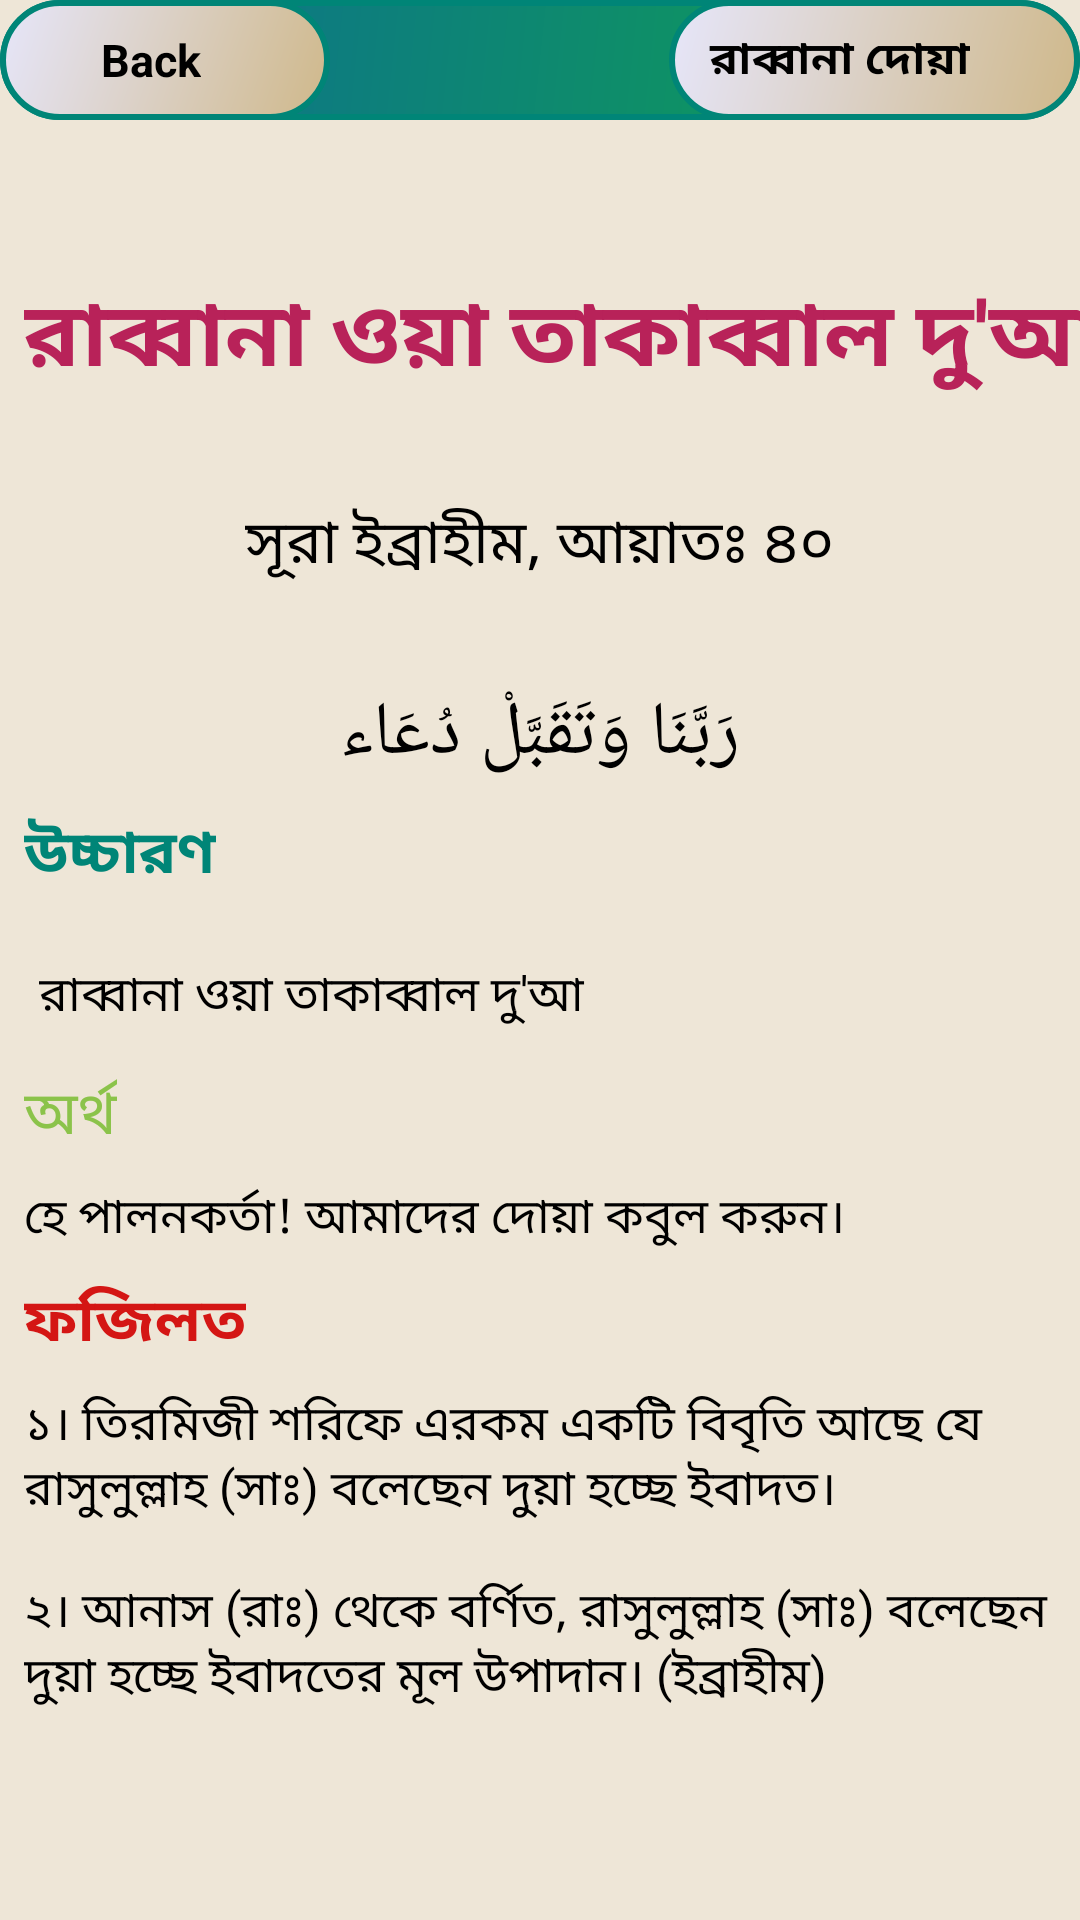

Produce the Android XML layout that renders to this screen, including the resource entries it uses.
<!-- AndroidManifest.xml: application theme AppTheme -->
<!-- res/layout/activity_rabban26.xml -->
<?xml version="1.0" encoding="utf-8"?>
<android.support.constraint.ConstraintLayout xmlns:android="http://schemas.android.com/apk/res/android"
    xmlns:app="http://schemas.android.com/apk/res-auto"
    xmlns:tools="http://schemas.android.com/tools"
    android:layout_width="match_parent"
    android:layout_height="match_parent"
    android:background="#EEE6D7"
    tools:context=".rabbana_activity.Rabban5">

    <android.support.constraint.ConstraintLayout
        android:id="@+id/layout"
        android:layout_width="0dp"
        android:layout_height="wrap_content"
        android:background="@drawable/rectangle"
        android:orientation="horizontal"
        app:layout_constraintEnd_toEndOf="parent"
        app:layout_constraintStart_toStartOf="parent"
        tools:ignore="MissingConstraints">

        <LinearLayout
            android:id="@+id/backButton26"
            android:layout_width="110dp"
            android:layout_height="40dp"
            android:background="@drawable/button_pressed"
            android:orientation="horizontal"
            app:layout_constraintStart_toStartOf="parent">

            <ImageView
                android:layout_width="20dp"
                android:layout_height="wrap_content"
                android:layout_gravity="center"
                android:layout_marginLeft="10dp"
                android:src="@drawable/icon" />

            <TextView
                android:layout_width="wrap_content"
                android:layout_height="wrap_content"
                android:layout_gravity="center"
                android:text=" Back"
                android:textColor="@android:color/background_dark"
                android:textSize="15sp"
                android:textStyle="bold" />


        </LinearLayout>

        <LinearLayout
            android:id="@+id/linearLayout2"
            android:layout_width="137dp"
            android:layout_height="40dp"
            android:background="@drawable/button_pressed"
            android:orientation="horizontal"
            app:layout_constraintEnd_toEndOf="parent">

            <TextView
                android:id="@+id/name26"
                android:layout_width="wrap_content"
                android:layout_height="wrap_content"
                android:layout_gravity="center_vertical"
                android:layout_marginLeft="10dp"
                android:text=" রাব্বানা দোয়া"
                android:textColor="@android:color/background_dark"
                android:textSize="15sp"
                android:textStyle="bold" />


        </LinearLayout>


    </android.support.constraint.ConstraintLayout>

    <ScrollView
        android:id="@+id/scrollView3"
        android:layout_width="match_parent"
        android:layout_height="wrap_content"
        app:layout_constraintEnd_toEndOf="parent"
        app:layout_constraintStart_toStartOf="parent"
        app:layout_constraintTop_toBottomOf="@+id/layout"
        tools:ignore="MissingConstraints">

        <android.support.constraint.ConstraintLayout
            android:layout_width="match_parent"
            android:layout_height="wrap_content">

            <TextView

                android:id="@+id/textView"
                android:layout_width="wrap_content"
                android:layout_height="wrap_content"
                android:layout_marginStart="8dp"
                android:layout_marginTop="50dp"
                android:layout_marginEnd="8dp"
                android:layout_marginRight="8dp"
                android:layout_marginBottom="32dp"
                android:gravity="center_horizontal"
                android:text="@string/rabbana26"
                android:textColor="@color/colorAccent"
                android:textIsSelectable="true"
                android:textSize="30sp"
                android:textStyle="bold"
                app:layout_constraintBottom_toTopOf="@+id/textView2"
                app:layout_constraintEnd_toEndOf="parent"
                app:layout_constraintHorizontal_bias="0.0"
                app:layout_constraintStart_toStartOf="parent"
                app:layout_constraintTop_toTopOf="parent" />

            <TextView
                android:id="@+id/textView2"
                android:layout_width="wrap_content"
                android:layout_height="wrap_content"
                android:layout_marginStart="8dp"
                android:layout_marginLeft="8dp"
                android:layout_marginTop="32dp"
                android:layout_marginEnd="8dp"
                android:layout_marginRight="8dp"
                android:text="@string/aiyat40"
                android:textColor="@android:color/black"
                android:textIsSelectable="true"
                android:textSize="20sp"
                app:layout_constraintEnd_toEndOf="parent"
                app:layout_constraintStart_toStartOf="parent"
                app:layout_constraintTop_toBottomOf="@+id/textView"
                tools:ignore="MissingConstraints" />

            <TextView
                android:id="@+id/textView3"
                android:layout_width="wrap_content"
                android:layout_height="wrap_content"
                android:layout_marginStart="8dp"
                android:layout_marginLeft="8dp"
                android:layout_marginTop="32dp"
                android:layout_marginEnd="8dp"
                android:layout_marginRight="8dp"
                android:text="@string/arabic_sura26"
                android:textColor="@android:color/black"
                android:textIsSelectable="true"
                android:textSize="25sp"
                app:layout_constraintEnd_toEndOf="parent"
                app:layout_constraintStart_toStartOf="parent"
                app:layout_constraintTop_toBottomOf="@+id/textView2" />

            <TextView
                android:id="@+id/textView4"
                android:layout_width="wrap_content"
                android:layout_height="wrap_content"
                android:layout_marginStart="8dp"
                android:layout_marginLeft="16dp"
                android:layout_marginTop="8dp"
                android:text="@string/pronunciation"
                android:textColor="@color/colorPrimary"
                android:textIsSelectable="true"
                android:textSize="20sp"
                android:textStyle="bold"
                app:layout_constraintStart_toStartOf="parent"
                app:layout_constraintTop_toBottomOf="@+id/textView3" />

            <TextView
                android:id="@+id/textView5"
                android:layout_width="0dp"
                android:layout_height="wrap_content"
                android:layout_marginStart="8dp"
                android:layout_marginLeft="8dp"
                android:layout_marginTop="16dp"
                android:layout_marginEnd="8dp"
                android:layout_marginRight="32dp"
                android:gravity="center_horizontal|start"
                android:padding="5dp"
                android:text="@string/arabic_pro26"
                android:textColor="@android:color/black"
                android:textIsSelectable="true"
                android:textSize="16sp"
                app:layout_constraintEnd_toEndOf="parent"
                app:layout_constraintStart_toStartOf="parent"
                app:layout_constraintTop_toBottomOf="@+id/textView4" />

            <TextView
                android:id="@+id/textView6"
                android:layout_width="wrap_content"
                android:layout_height="wrap_content"
                android:layout_marginStart="8dp"
                android:layout_marginLeft="8dp"
                android:layout_marginTop="8dp"
                android:text="@string/answer1"
                android:textColor="@color/light_green"
                android:textIsSelectable="true"
                android:textSize="20sp"
                app:layout_constraintStart_toStartOf="parent"
                app:layout_constraintTop_toBottomOf="@+id/textView5" />

            <TextView
                android:id="@+id/textView7"
                android:layout_width="0dp"
                android:layout_height="wrap_content"
                android:layout_marginStart="8dp"
                android:layout_marginLeft="8dp"
                android:layout_marginTop="8dp"
                android:layout_marginEnd="8dp"
                android:layout_marginRight="16dp"
                android:gravity="center_horizontal|start"
                android:text="@string/arabic_answer26"
                android:textColor="@android:color/black"
                android:textIsSelectable="true"
                android:textSize="16sp"
                app:layout_constraintEnd_toEndOf="parent"
                app:layout_constraintStart_toStartOf="parent"
                app:layout_constraintTop_toBottomOf="@+id/textView6" />

            <TextView
                android:id="@+id/textView8"
                android:layout_width="wrap_content"
                android:layout_height="wrap_content"
                android:layout_marginStart="8dp"
                android:layout_marginLeft="8dp"
                android:layout_marginTop="8dp"
                android:text="@string/fojilot"
                android:textColor="#D41614"
                android:textIsSelectable="true"
                android:textSize="20sp"
                android:textStyle="bold"
                app:layout_constraintStart_toStartOf="parent"
                app:layout_constraintTop_toBottomOf="@+id/textView7" />

            <TextView
                android:id="@+id/textView9"
                android:layout_width="0dp"
                android:layout_height="wrap_content"
                android:layout_marginStart="8dp"
                android:layout_marginLeft="8dp"
                android:layout_marginTop="8dp"
                android:layout_marginEnd="8dp"
                android:layout_marginRight="8dp"
                android:layout_marginBottom="64dp"
                android:text="@string/fojilot_full26"
                android:textColor="@android:color/black"
                android:textIsSelectable="true"
                android:textSize="16sp"
                app:layout_constraintBottom_toBottomOf="parent"
                app:layout_constraintEnd_toEndOf="parent"
                app:layout_constraintStart_toStartOf="parent"
                app:layout_constraintTop_toBottomOf="@+id/textView8" />


        </android.support.constraint.ConstraintLayout>

    </ScrollView>

</android.support.constraint.ConstraintLayout>
<!-- resources referenced by this layout -->
<resources>
  <color name="colorAccent">#B82259</color>
  <color name="colorPrimary">#008577</color>
  <color name="light_green">#8BC34A</color>
  <!-- drawable button_pressed (drawable) -->
  <?xml version="1.0" encoding="utf-8"?>
  <shape xmlns:android="http://schemas.android.com/apk/res/android">
      <stroke
          android:width="2dp"
          android:color="@color/colorPrimary" />
      <corners android:radius="50dp" />
      <gradient android:angle="135"
          android:startColor="#CFB88A"
          android:endColor="#E6E6FA"/>
  </shape>
  <!-- drawable rectangle (drawable) -->
  <?xml version="1.0" encoding="utf-8"?>
  <shape xmlns:android="http://schemas.android.com/apk/res/android"
      android:shape="rectangle">
      <stroke
          android:width="2dp"
          android:color="@color/colorPrimary" />
      <corners android:radius="20dp" />
      <gradient android:angle="135"
          android:startColor="#0fa64c"
          android:endColor="#0c6b94"/>
  
  
  </shape>
  <string name="aiyat40"> সূরা ইব্রাহীম, আয়াতঃ ৪০</string>
  <string name="answer1">অর্থ</string>
  <string name="arabic_answer26">হে পালনকর্তা! আমাদের দোয়া কবুল করুন। </string>
  <string name="arabic_pro26">রাব্বানা ওয়া তাকাব্বাল দু\'আ</string>
  <string name="arabic_sura26">رَبَّنَا وَتَقَبَّلْ دُعَاء</string>
  <string name="fojilot">ফজিলত</string>
  
  
      //String array for listview
  <string name="fojilot_full26">১। তিরমিজী শরিফে এরকম একটি বিবৃতি আছে যে রাসুলুল্লাহ (সাঃ) বলেছেন দুয়া হচ্ছে ইবাদত।
          \n\n২। আনাস (রাঃ) থেকে বর্ণিত, রাসুলুল্লাহ (সাঃ) বলেছেন দুয়া হচ্ছে ইবাদতের মূল উপাদান। (ইব্রাহীম)
      </string>
      //iteam26_end//
  
      //iteam27//
  <string name="pronunciation">উচ্চারণ</string>
  <string name="rabbana26">রাব্বানা ওয়া তাকাব্বাল দু\'আ</string>
  <style name="AppTheme" parent="Theme.AppCompat.Light.DarkActionBar">
          
          <item name="colorPrimary">@color/colorPrimary</item>
          <item name="colorPrimaryDark">@color/colorPrimaryDark</item>
          <item name="colorAccent">@color/colorAccent</item>
      </style>
  <color name="colorPrimaryDark">#00574B</color>
</resources>
